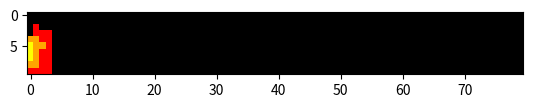

The matplotlib source for this figure:
import numpy as np
import matplotlib.pyplot as plt
import matplotlib.animation as animation
from matplotlib.colors import ListedColormap
# [redacted]


# Parámetros de la simulación
num_rows = 10  # Tamaño de la cuadrícula
num_cols = 80
nr = 3         # Número de pasos que una célula permanece refractaria
c = 0.1        # Umbral promedio (reducido)
delta_c = 0.05 # Variación del umbral
R = 2          # Radio de influencia
w0 = 0.1       # Peso direccional fuerte hacia la derecha

# Estados de las células: 0 = inactiva, 1 = activa, 2 a nr+1 = refractaria
grid = np.zeros((num_rows, num_cols), dtype=int)

# Iniciar con un punto activado
grid[5, 0] = 1
grid[6, 0] = 1
grid[7, 0] = 1

# Definir el mapa de colores: cada número representa un estado específico
cmap = ListedColormap(['black', 'red', 'orange', 'yellow', 'green'])  # Colores para inactivo, activo y diferentes estados refractarios

# Función para actualizar el estado de la cuadrícula
def update_grid(grid):
    new_grid = np.copy(grid)
    for i in range(num_rows):
        for j in range(num_cols):
            if grid[i, j] == 1:
                new_grid[i, j] = 2  # Pasar a estado refractario
            elif 2 <= grid[i, j] < 2 + nr:
                new_grid[i, j] += 1  # Avanzar en el estado refractario
            elif grid[i, j] >= 2 + nr:
                new_grid[i, j] = 0
            elif grid[i, j] == 0:
                # Calcular el nivel de activación desde las células vecinas
                activation_sum = 0
                num_neighbors = 0
                for di in range(-R, R + 1):
                    for dj in range(-R, R + 1):
                        ni, nj = i + di, j + dj
                        if 0 <= ni < num_rows and 0 <= nj < num_cols and (di != 0 or dj != 0):
                            weight = w0 if dj > 0 else (1 - w0)  # Preferencia hacia la derecha
                            activation_sum += weight * (grid[ni, nj] == 1)
                            num_neighbors += 1
                avg_activation = activation_sum / num_neighbors if num_neighbors > 0 else 0
                threshold = c + delta_c * (np.random.rand() - 0.5)
                if avg_activation > threshold:
                    new_grid[i, j] = 1  # Activar célula
    return new_grid

# Configurar la animación
fig, ax = plt.subplots()
im = ax.imshow(grid, cmap=cmap, vmin=0, vmax=nr + 1)

def animate(frame):
    global grid
    grid = update_grid(grid)
    im.set_array(grid)
    print(grid)
    return [im]

ani = animation.FuncAnimation(fig, animate, frames=300, interval=50, blit=True)

plt.show()
